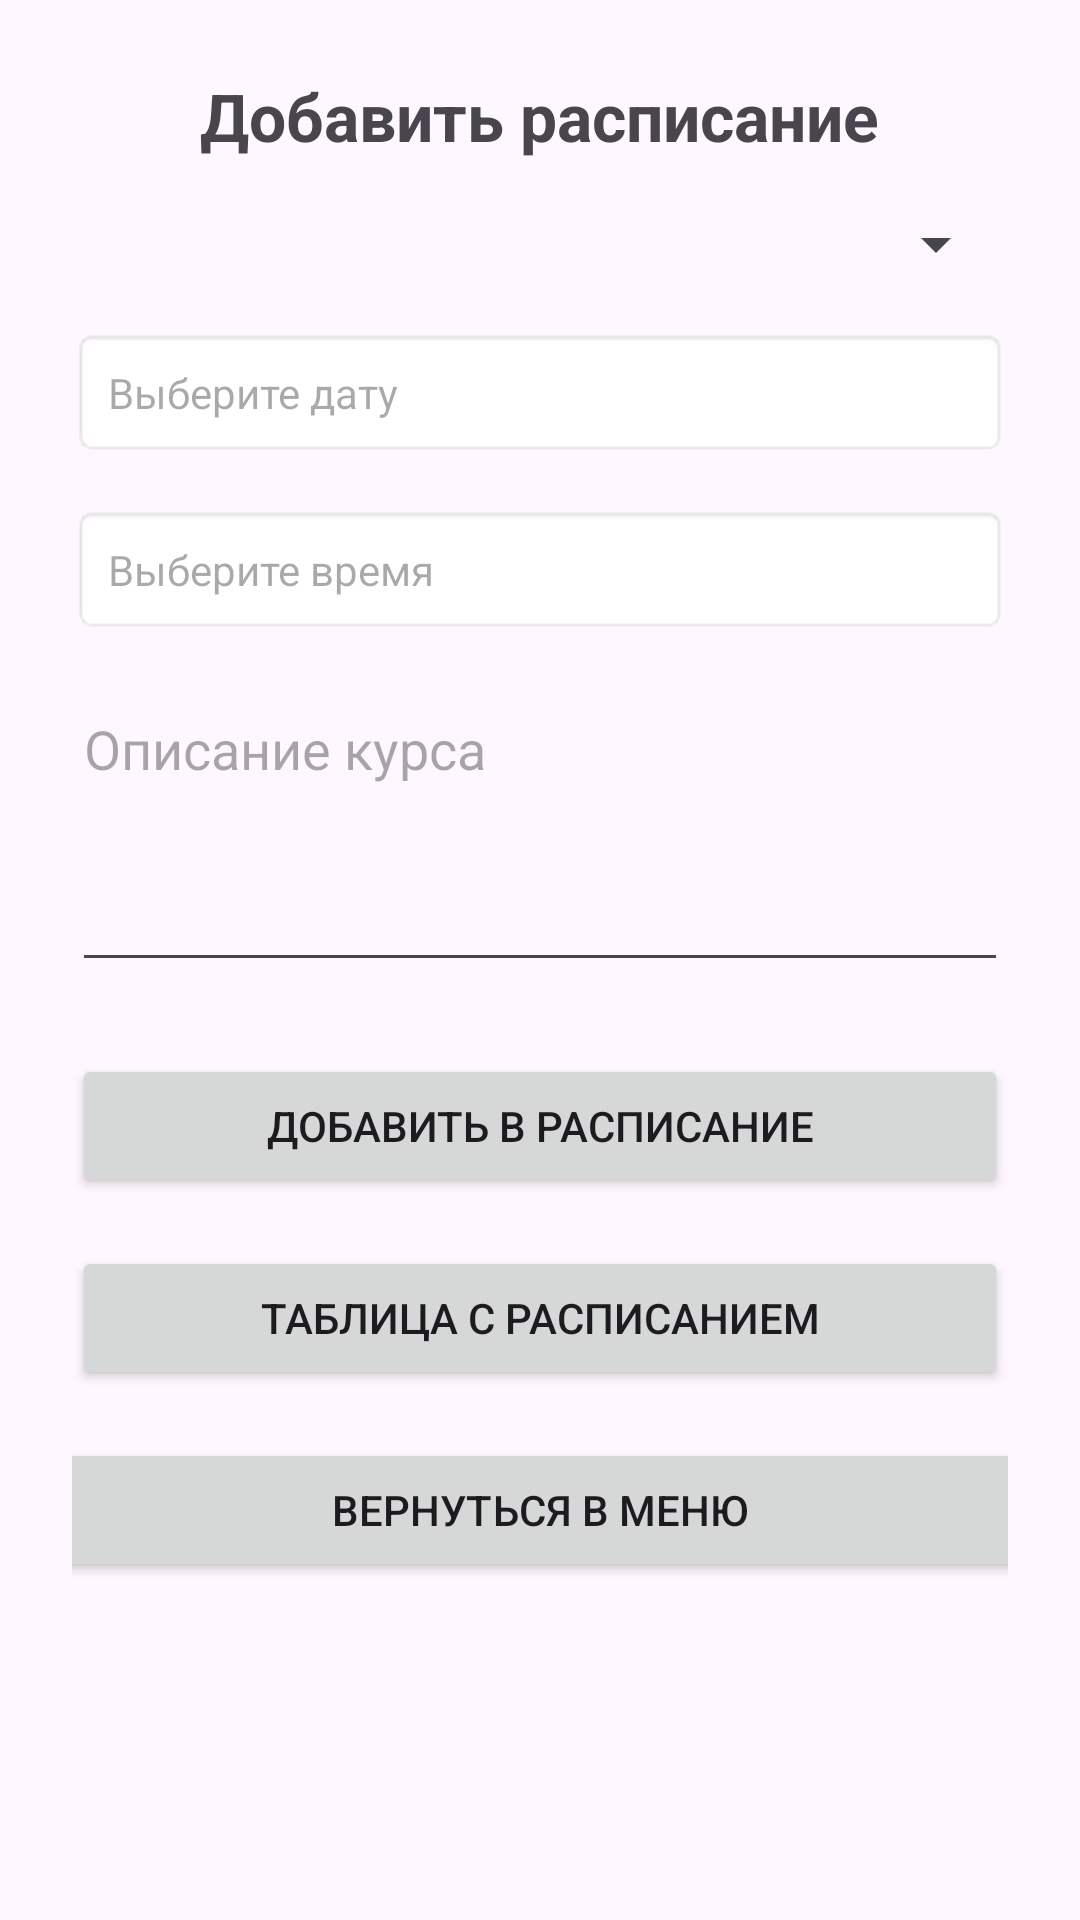

The Android layout XML behind this screen, and the referenced resources:
<!-- AndroidManifest.xml: application theme Theme.Uchebka -->
<!-- res/layout/racteacher.xml -->
<?xml version="1.0" encoding="utf-8"?>

<LinearLayout xmlns:android="http://schemas.android.com/apk/res/android"
    android:layout_width="match_parent"
    android:layout_height="match_parent"
    android:orientation="vertical"
    android:padding="24dp"
    android:gravity="center_horizontal">

    <TextView
        android:text="Добавить расписание"
        android:textSize="22sp"
        android:textStyle="bold"
        android:layout_marginBottom="16dp"
        android:layout_width="wrap_content"
        android:layout_height="wrap_content" />

    <Spinner
        android:id="@+id/courseSpinner"
        android:layout_width="match_parent"
        android:layout_height="wrap_content"
        android:layout_marginBottom="16dp"
        android:hint="Выбрать курс"/>

    <TextView
        android:id="@+id/etDate"
        android:layout_width="match_parent"
        android:layout_height="wrap_content"
        android:hint="Выберите дату"
        android:padding="12dp"
        android:background="@android:drawable/editbox_background_normal"
        android:focusable="false"
        android:clickable="true"
        android:layout_marginBottom="16dp" />

    <TextView
        android:id="@+id/etTime"
        android:layout_width="match_parent"
        android:layout_height="wrap_content"
        android:hint="Выберите время"
        android:padding="12dp"
        android:background="@android:drawable/editbox_background_normal"
        android:focusable="false"
        android:clickable="true"
        android:layout_marginBottom="16dp" />

    <EditText
        android:id="@+id/etDescription"
        android:layout_width="match_parent"
        android:layout_height="100dp"
        android:hint="Описание курса"
        android:gravity="top"
        android:inputType="textMultiLine"
        android:layout_marginBottom="24dp"/>

    <Button
        android:id="@+id/btnAddSchedule"
        android:layout_width="match_parent"
        android:layout_height="wrap_content"
        android:text="Добавить в расписание"
        android:layout_marginBottom="16dp"/>

    <Button
        android:id="@+id/btnViewSchedule"
        android:layout_width="match_parent"
        android:layout_height="wrap_content"
        android:text="Таблица с расписанием"
        android:layout_marginBottom="16dp"/>

    <Button
        android:id="@+id/btnBack"
        android:layout_width="361dp"
        android:layout_height="wrap_content"
        android:text="Вернуться в меню" />

</LinearLayout>
<!-- resources referenced by this layout -->
<resources>
  <style name="Theme.Uchebka" parent="Base.Theme.Uchebka" />
  <style name="Base.Theme.Uchebka" parent="Theme.Material3.DayNight.NoActionBar">
          
          
      </style>
</resources>
